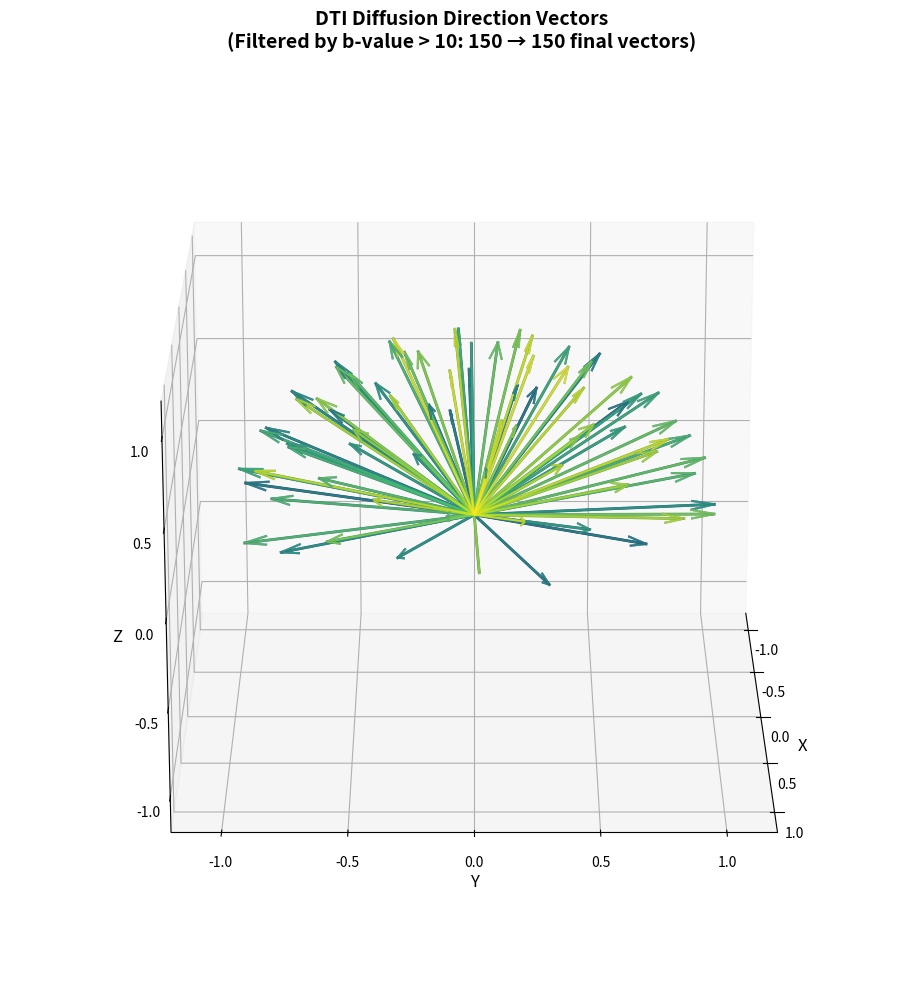

The script that saved this image: (Note: this script raises an exception after producing the figure.)
# dti_vector_visualizer.py
import numpy as np
import matplotlib.pyplot as plt
from mpl_toolkits.mplot3d import Axes3D
import os
OUTPUT_FOLDER_PATH="../../../../HIPASimExperiment/biophysical_sim/NODDI/"

def parse_bvec_data(data_string):
    """
    Parse multi-line string data into numpy array format
    Each line represents one coordinate (x, y, or z) with space-separated values
    """
    # Split the string into lines and strip whitespace
    lines = [line.strip() for line in data_string.strip().split('\n') if line.strip()]
    
    if len(lines) != 3:
        raise ValueError(f"Expected 3 lines (x, y, z coordinates), but got {len(lines)}")
    
    # Parse each line into coordinate arrays
    try:
        x_coords = [float(val) for val in lines[0].split()]
        y_coords = [float(val) for val in lines[1].split()]
        z_coords = [float(val) for val in lines[2].split()]
    except ValueError as e:
        raise ValueError(f"Error parsing coordinate values: {e}")
    
    # Verify all coordinate arrays have the same length
    if not (len(x_coords) == len(y_coords) == len(z_coords)):
        raise ValueError(f"Coordinate arrays must have same length. Got x:{len(x_coords)}, y:{len(y_coords)}, z:{len(z_coords)}")
    
    # Convert to numpy array for easier manipulation
    bvec_data = np.array([x_coords, y_coords, z_coords])
    
    print(f"Successfully parsed {len(x_coords)} direction vectors from bvec data")
    return bvec_data

def parse_bval_data(data_string):
    """
    Parse b-value data from a single line string with space-separated values
    """
    try:
        bval_array = np.array([float(val) for val in data_string.strip().split()])
        print(f"Successfully parsed {len(bval_array)} b-values from bval data")
        return bval_array
    except ValueError as e:
        raise ValueError(f"Error parsing b-values: {e}")

def get_default_bvec_data():
    """
    Return the default example bvec data as a multi-line string
    """
    return """0.0 0.21436594073694215 0.3635671207791221 0.7074001722277876 0.22349867060189274 -0.9817601075730584 0.9526070397796068 -0.7401462314010481 0.48374212475798467 0.2708030939415235 -0.3614699770241259 0.03992282734263813 -0.922036302538115 -0.1954874227759959 -0.408406041903175 0.628541485604773 -0.0980915121647608 0.9298008645498484 0.26535207207186406 0.6959087615214173 0.8302496515519453 -0.8463141795783354 0.3309629464121166 0.7732617179637978 -0.7491263863888227 -0.5486407818074824 -0.7410057468612016 -0.06081443563160918 -0.27897327714542225 -0.1344892877798998 -0.5248928984542836 -0.2897672978058155 -0.6071988687918523 -0.3008986541314368 0.48288728640504075 0.36464451869205966 -0.1909626142844351 0.6068035676976601 0.260618747608948 0.8990104626677546 -0.6640337402995877 -0.03744962053683598 0.04700613186201539 0.0009914452638478584 -0.07737227702394008 -0.7218601668924252 -0.5997185198325289 0.1777490322094818 0.7801329280497886 -0.32137042323027704 -0.891416013393167 0.06549762114885843 -0.9809702593067561 0.9875588637423305 0.17227950519950916 0.4957258991864478 -0.07693227658027114 0.4731632534344487 0.6314886576401205 0.3952234473809605 0.4930634678098843 -0.490729868681138 -0.8860434161188462 0.7033936038389194 0.7898510268360172 -0.3799266410188919 -0.2432745498025501 -0.799945713143005 -0.5386207189610562 0.8960474930025788 -0.5586895492655797 0.5757942222736558 -0.8910720075660976 -0.46999226638648933 -0.775026529304995 0.13540176724128744 0.21436594073694215 0.3635671207791221 0.7074001722277876 0.22349867060189274 -0.9817601075730584 0.9526070397796068 -0.7401462314010481 0.48374212475798467 0.2708030939415235 -0.3614699770241259 0.03992282734263813 -0.922036302538115 -0.1954874227759959 -0.408406041903175 0.628541485604773 -0.0980915121647608 0.9298008645498484 0.26535207207186406 0.6959087615214173 0.8302496515519453 -0.8463141795783354 0.3309629464121166 0.7732617179637978 -0.7491263863888227 -0.5486407818074824 -0.7410057468612016 -0.06081443563160918 -0.27897327714542225 -0.1344892877798998 -0.5248928984542836 -0.2897672978058155 -0.6071988687918523 -0.3008986541314368 0.48288728640504075 0.36464451869205966 -0.1909626142844351 0.6068035676976601 0.260618747608948 0.8990104626677546 -0.6640337402995877 -0.03744962053683598 0.04700613186201539 0.0009914452638478584 -0.07737227702394008 -0.7218601668924252 -0.5997185198325289 0.1777490322094818 0.7801329280497886 -0.32137042323027704 -0.891416013393167 0.06549762114885843 -0.9809702593067561 0.9875588637423305 0.17227950519950916 0.4957258991864478 -0.07693227658027114 0.4731632534344487 0.6314886576401205 0.3952234473809605 0.4930634678098843 -0.490729868681138 -0.8860434161188462 0.7033936038389194 0.7898510268360172 -0.3799266410188919 -0.2432745498025501 -0.799945713143005 -0.5386207189610562 0.8960474930025788 -0.5586895492655797 0.5757942222736558 -0.8910720075660976 -0.46999226638648933 -0.775026529304995 0.13540176724128744 0.0
0.0 0.6211728460464572 0.24930171221465308 0.6838920339120549 -0.9300153675282998 -0.10424916278990563 0.2954529016317575 -0.6136996894799158 -0.1808969144522106 -0.020715923719915583 0.5208340885876933 -0.8508889427978148 0.18499902255849807 -0.7527139216530354 -0.5786476227600278 -0.772352282243842 0.9950780542009114 -0.30141883684328424 -0.39671068518592834 -0.23873181411533925 0.4559574550442213 -0.5323186724218067 -0.7538139170509012 0.04832032369246698 0.640935000273159 0.7012333620781642 -0.012424723073913504 -0.9690827954098348 0.7636894248219919 0.38861609733582086 -0.06633492355492772 -0.8886370282008251 -0.7866363010883989 0.8976642934666903 -0.8131431481152276 -0.9310350302380631 -0.3481416339048367 -0.6173677560703998 0.8940607858790742 -0.10703252618473101 -0.5296031675470743 0.9484746739974614 0.8228972499756596 0.09620307501731183 -0.5649430361069839 -0.29523749521001824 0.4961484640259517 0.9799181297073044 -0.5830205221218971 0.1898602234654769 0.45116208223456167 -0.22783598487055742 0.18178027412755 0.01963058255729419 -0.6374424606528739 -0.4816724618129016 0.6428253884152949 0.4772000005752329 0.61190466948002 0.7339923726911043 0.8424350159057803 -0.7460741096272951 -0.3592378399357044 0.3477003414320063 -0.3984715033848449 -0.9218524169258355 -0.07979895694158459 0.4659874265395075 0.8204560221409181 0.19920462306329698 0.24343626785422057 0.10940077628620962 -0.10451061155844635 -0.3379718353771867 0.2509879330247513 0.3799676891900006 0.6211728460464572 0.24930171221465308 0.6838920339120549 -0.9300153675282998 -0.10424916278990563 0.2954529016317575 -0.6136996894799158 -0.1808969144522106 -0.020715923719915583 0.5208340885876933 -0.8508889427978148 0.18499902255849807 -0.7527139216530354 -0.5786476227600278 -0.772352282243842 0.9950780542009114 -0.30141883684328424 -0.39671068518592834 -0.23873181411533925 0.4559574550442213 -0.5323186724218067 -0.7538139170509012 0.04832032369246698 0.640935000273159 0.7012333620781642 -0.012424723073913504 -0.9690827954098348 0.7636894248219919 0.38861609733582086 -0.06633492355492772 -0.8886370282008251 -0.7866363010883989 0.8976642934666903 -0.8131431481152276 -0.9310350302380631 -0.3481416339048367 -0.6173677560703998 0.8940607858790742 -0.10703252618473101 -0.5296031675470743 0.9484746739974614 0.8228972499756596 0.09620307501731183 -0.5649430361069839 -0.29523749521001824 0.4961484640259517 0.9799181297073044 -0.5830205221218971 0.1898602234654769 0.45116208223456167 -0.22783598487055742 0.18178027412755 0.01963058255729419 -0.6374424606528739 -0.4816724618129016 0.6428253884152949 0.4772000005752329 0.61190466948002 0.7339923726911043 0.8424350159057803 -0.7460741096272951 -0.3592378399357044 0.3477003414320063 -0.3984715033848449 -0.9218524169258355 -0.07979895694158459 0.4659874265395075 0.8204560221409181 0.19920462306329698 0.24343626785422057 0.10940077628620962 -0.10451061155844635 -0.3379718353771867 0.2509879330247513 0.3799676891900006 0.0
0.0 0.7537848093365309 0.8975898868499029 0.17854042198821324 0.29175290984048136 0.15899434969753012 0.07243901351971574 0.27487496662133704 0.8563117791297163 0.9624118322299082 0.7733507017357679 0.5238264740172903 0.34003590759542135 0.6286544517348995 0.7059542716147772 0.09169270956010368 0.01406134022625733 0.2112274534202309 0.8787541807049793 0.677287322018452 0.3206061685112598 0.019726642789237196 0.5676513952793453 0.6322431983421657 0.16736780646489358 0.45526373065095865 0.671383727368492 0.23912369196603933 0.5821961637230175 0.9115317659653618 0.8485794736318002 0.35547031554367753 0.11186091161731546 0.321960892309668 0.32498936798245137 0.014427316363235701 0.9177857498826862 0.5006460665919493 0.364325650411875 0.4246460012203394 0.527806476530788 0.31463203700045583 0.5662424741662071 0.995361233619987 0.8214943071636917 0.6259015265008983 0.6278330977374237 0.09036448760177455 0.22689135143758568 0.927725253843201 0.042781615444109314 0.9714941202199341 0.0682149711848406 0.15601964899466467 0.7509906001043033 0.7226669166406379 0.7621397147694784 0.740538111814865 0.4762297247552133 0.5523165971357299 0.21723641657677664 0.4500640164776915 0.29304477321865724 0.6199531519772794 0.4662143459786612 0.07644520162899464 0.9666693436172483 0.37807747133519637 0.19167586399590394 0.39675736720822613 0.7928459945251862 0.810242237694537 0.44166526850523813 0.8154031567443598 0.5799473565328291 0.9150360192907967 0.7537848093365309 0.8975898868499029 0.17854042198821324 0.29175290984048136 0.15899434969753012 0.07243901351971574 0.27487496662133704 0.8563117791297163 0.9624118322299082 0.7733507017357679 0.5238264740172903 0.34003590759542135 0.6286544517348995 0.7059542716147772 0.09169270956010368 0.01406134022625733 0.2112274534202309 0.8787541807049793 0.677287322018452 0.3206061685112598 0.019726642789237196 0.5676513952793453 0.6322431983421657 0.16736780646489358 0.45526373065095865 0.671383727368492 0.23912369196603933 0.5821961637230175 0.9115317659653618 0.8485794736318002 0.35547031554367753 0.11186091161731546 0.321960892309668 0.32498936798245137 0.014427316363235701 0.9177857498826862 0.5006460665919493 0.364325650411875 0.4246460012203394 0.527806476530788 0.31463203700045583 0.5662424741662071 0.995361233619987 0.8214943071636917 0.6259015265008983 0.6278330977374237 0.09036448760177455 0.22689135143758568 0.927725253843201 0.042781615444109314 0.9714941202199341 0.0682149711848406 0.15601964899466467 0.7509906001043033 0.7226669166406379 0.7621397147694784 0.740538111814865 0.4762297247552133 0.5523165971357299 0.21723641657677664 0.4500640164776915 0.29304477321865724 0.6199531519772794 0.4662143459786612 0.07644520162899464 0.9666693436172483 0.37807747133519637 0.19167586399590394 0.39675736720822613 0.7928459945251862 0.810242237694537 0.44166526850523813 0.8154031567443598 0.5799473565328291 0.9150360192907967 0.0"""

def get_default_bval_data():
    """
    Return the default example bval data as a single line string
    """
    return """0.0 1000.0 1000.0 1000.0 1000.0 1000.0 1000.0 1000.0 1000.0 1000.0 1000.0 1000.0 1000.0 1000.0 1000.0 1000.0 1000.0 1000.0 1000.0 1000.0 1000.0 1000.0 1000.0 1000.0 1000.0 1000.0 1000.0 1000.0 1000.0 1000.0 1000.0 1000.0 1000.0 1000.0 1000.0 1000.0 1000.0 1000.0 1000.0 1000.0 1000.0 1000.0 1000.0 1000.0 1000.0 1000.0 1000.0 1000.0 1000.0 1000.0 1000.0 1000.0 1000.0 1000.0 1000.0 1000.0 1000.0 1000.0 1000.0 1000.0 1000.0 1000.0 1000.0 1000.0 1000.0 1000.0 1000.0 1000.0 1000.0 1000.0 1000.0 1000.0 1000.0 1000.0 1000.0 1000.0 3000.0 3000.0 3000.0 3000.0 3000.0 3000.0 3000.0 3000.0 3000.0 3000.0 3000.0 3000.0 3000.0 3000.0 3000.0 3000.0 3000.0 3000.0 3000.0 3000.0 3000.0 3000.0 3000.0 3000.0 3000.0 3000.0 3000.0 3000.0 3000.0 3000.0 3000.0 3000.0 3000.0 3000.0 3000.0 3000.0 3000.0 3000.0 3000.0 3000.0 3000.0 3000.0 3000.0 3000.0 3000.0 3000.0 3000.0 3000.0 3000.0 3000.0 3000.0 3000.0 3000.0 3000.0 3000.0 3000.0 3000.0 3000.0 3000.0 3000.0 3000.0 3000.0 3000.0 3000.0 3000.0 3000.0 3000.0 3000.0 3000.0 3000.0 3000.0 3000.0 3000.0 3000.0 3000.0 0.0"""

def filter_vectors_by_bvalue(bvec_data, bval_data, bval_threshold=10.0):
    """
    Filter vectors based on b-values greater than threshold
    """
    if len(bval_data) != bvec_data.shape[1]:
        raise ValueError(f"Number of b-values ({len(bval_data)}) must match number of vectors ({bvec_data.shape[1]})")
    
    # Create mask for b-values greater than threshold
    bval_mask = bval_data > bval_threshold
    filtered_vectors = bvec_data[:, bval_mask]
    
    num_filtered_by_bval = np.sum(bval_mask)
    print(f"Filtered by b-value > {bval_threshold}: {num_filtered_by_bval} vectors kept out of {len(bval_data)}")
    
    return filtered_vectors, num_filtered_by_bval

def filter_and_normalize_vectors(bvec_data, threshold=0.001):
    """
    Filter out zero/near-zero vectors and normalize the remaining ones
    """
    # Calculate magnitude of each vector
    magnitudes = np.linalg.norm(bvec_data, axis=0)
    
    # Find non-zero directions
    non_zero_mask = magnitudes > threshold
    non_zero_vectors = bvec_data[:, non_zero_mask]
    
    # Normalize to unit length
    if non_zero_vectors.shape[1] > 0:
        normalized_vectors = non_zero_vectors / np.linalg.norm(non_zero_vectors, axis=0)
    else:
        normalized_vectors = non_zero_vectors
    
    num_non_zero = np.sum(non_zero_mask)
    print(f"Filtered by non-zero magnitude: {num_non_zero} vectors kept")
    
    return normalized_vectors, num_non_zero

def plot_dti_vectors(normalized_vectors, num_directions, num_bval_filtered):
    """
    Create 3D plot of DTI diffusion directions as vectors from origin
    """
    # Create figure and 3D axis
    fig = plt.figure(figsize=(12, 10))
    ax = fig.add_subplot(111, projection='3d')
    
    if normalized_vectors.shape[1] == 0:
        ax.text(0, 0, 0, "No vectors to display", fontsize=14, ha='center')
        ax.set_title('DTI Diffusion Direction Vectors\n(No vectors after filtering)', 
                    fontsize=14, fontweight='bold', pad=20)
        return fig, ax
    
    # Create origin points (all zeros)
    origin_x = np.zeros(normalized_vectors.shape[1])
    origin_y = np.zeros(normalized_vectors.shape[1])
    origin_z = np.zeros(normalized_vectors.shape[1])
    
    # Create a colormap for different vectors
    colors = plt.cm.viridis(np.linspace(0, 1, normalized_vectors.shape[1]))
    
    # Plot vectors using quiver
    ax.quiver(origin_x, origin_y, origin_z, 
              normalized_vectors[0], normalized_vectors[1], normalized_vectors[2],
              colors=colors, arrow_length_ratio=0.1, alpha=0.8, linewidth=1.5)
    
    # Alternative:Plot as lines from origin to each direction
    for i in range(normalized_vectors.shape[1]):
        ax.plot([0, normalized_vectors[0, i]], 
                [0, normalized_vectors[1, i]], 
                [0, normalized_vectors[2, i]], 
                color=colors[i], linewidth=2, alpha=0.7)
    
    # Set equal aspect ratio
    ax.set_xlabel('X', fontsize=12)
    ax.set_ylabel('Y', fontsize=12)
    ax.set_zlabel('Z', fontsize=12)
    
    # Set axis limits to show unit sphere range
    ax.set_xlim([-1.2, 1.2])
    ax.set_ylim([-1.2, 1.2])
    ax.set_zlim([-1.2, 1.2])
    
    # # Make the plot look proportional
    # ax.set_box_aspect([1,1,1])
    
    # Add title and labels
    ax.set_title(f'DTI Diffusion Direction Vectors\n(Filtered by b-value > 10: {num_bval_filtered} → {num_directions} final vectors)', 
                fontsize=14, fontweight='bold', pad=20)
    
    # Add grid for better visualization
    ax.grid(True, alpha=0.3)
    
    # Set a good viewing angle
    ax.view_init(elev=20, azim=45)
    
    return fig, ax

def main():
    """
    Main function to execute the DTI vector visualization with b-value filtering
    Users can modify the data_string_A and data_string_B variables below with their own data
    """
    # ===== USER INPUT SECTION =====
    # Replace these strings with your own DTI data
    # data_string_A: bvec data with 3 lines (x, y, z coordinates) with space-separated values
    # data_string_B: bval data with 1 line of b-values with space-separated values
    data_string_A = get_default_bvec_data()
    data_string_B = get_default_bval_data()
    
    # ===== PROCESSING SECTION =====
    print("Parsing DTI bvec data from string input...")
    try:
        bvec_data = parse_bvec_data(data_string_A)
    except ValueError as e:
        print(f"Error parsing bvec data: {e}")
        return
    
    print("Parsing DTI bval data from string input...")
    try:
        bval_data = parse_bval_data(data_string_B)
    except ValueError as e:
        print(f"Error parsing bval data: {e}")
        return
    
    print("Filtering vectors by b-value > 10...")
    try:
        filtered_by_bval, num_bval_filtered = filter_vectors_by_bvalue(bvec_data, bval_data)
    except ValueError as e:
        print(f"Error in b-value filtering: {e}")
        return
    
    print("Filtering and normalizing direction vectors...")
    normalized_vectors, num_final_directions = filter_and_normalize_vectors(filtered_by_bval)
    
    print(f"Final result: {num_final_directions} vectors will be plotted")
    print("Creating 3D vector visualization...")
    
    # Create the plot
    fig, ax = plot_dti_vectors(normalized_vectors, num_final_directions, num_bval_filtered)
    ax.view_init(elev=20, azim=0)
    # Show the plot
    plt.tight_layout()
    if not os.path.exists(OUTPUT_FOLDER_PATH):
        os.makedirs(OUTPUT_FOLDER_PATH)
    plt.savefig(OUTPUT_FOLDER_PATH+'/gradient_directions.png')

    
    # Optional: Save the plot
    # plt.savefig('dti_diffusion_vectors_filtered.png', dpi=300, bbox_inches='tight')
    
    print("Vector visualization complete!")

if __name__ == "__main__":
    main() 
